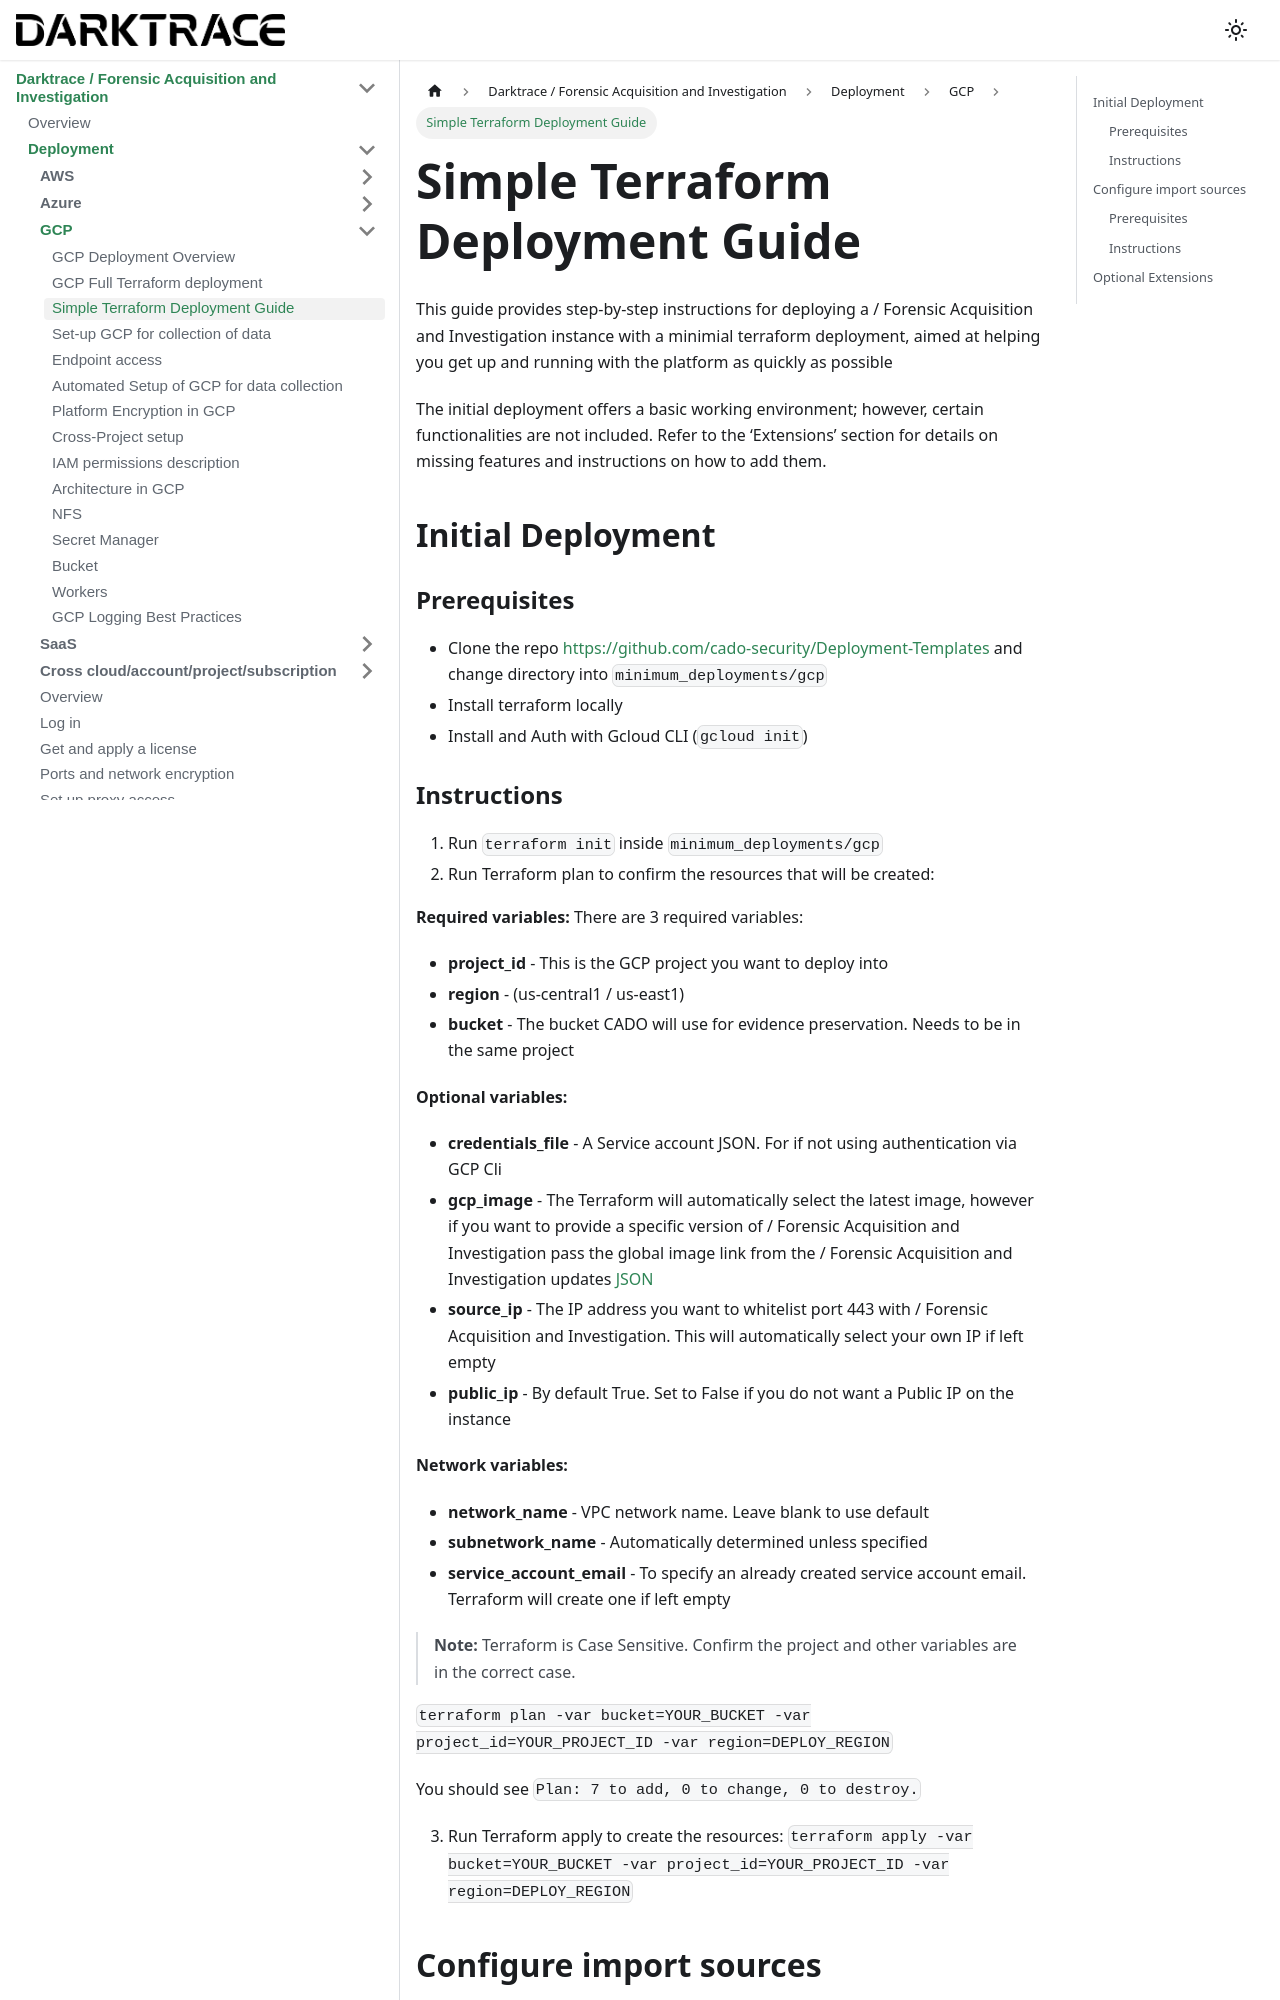

repository: cado-security/product-help · page: cado/deploy/gcp/gcp-quickstart-deployment-guide.html · generator: docusaurus

---
title: Simple Terraform Deployment Guide
hide_title: true
sidebar_position: 1
---

# Simple Terraform Deployment Guide

This guide provides step-by-step instructions for deploying a / Forensic Acquisition and Investigation instance with a minimial terraform deployment, aimed at helping you get up and running with the platform as quickly as possible

The initial deployment offers a basic working environment; however, certain functionalities are not included. Refer to the ‘Extensions’ section for details on missing features and instructions on how to add them.

## Initial Deployment

### Prerequisites

- Clone the repo https://github.com/cado-security/Deployment-Templates and change directory into `minimum_deployments/gcp`
- Install terraform locally
- Install and Auth with Gcloud CLI (`gcloud init`)
